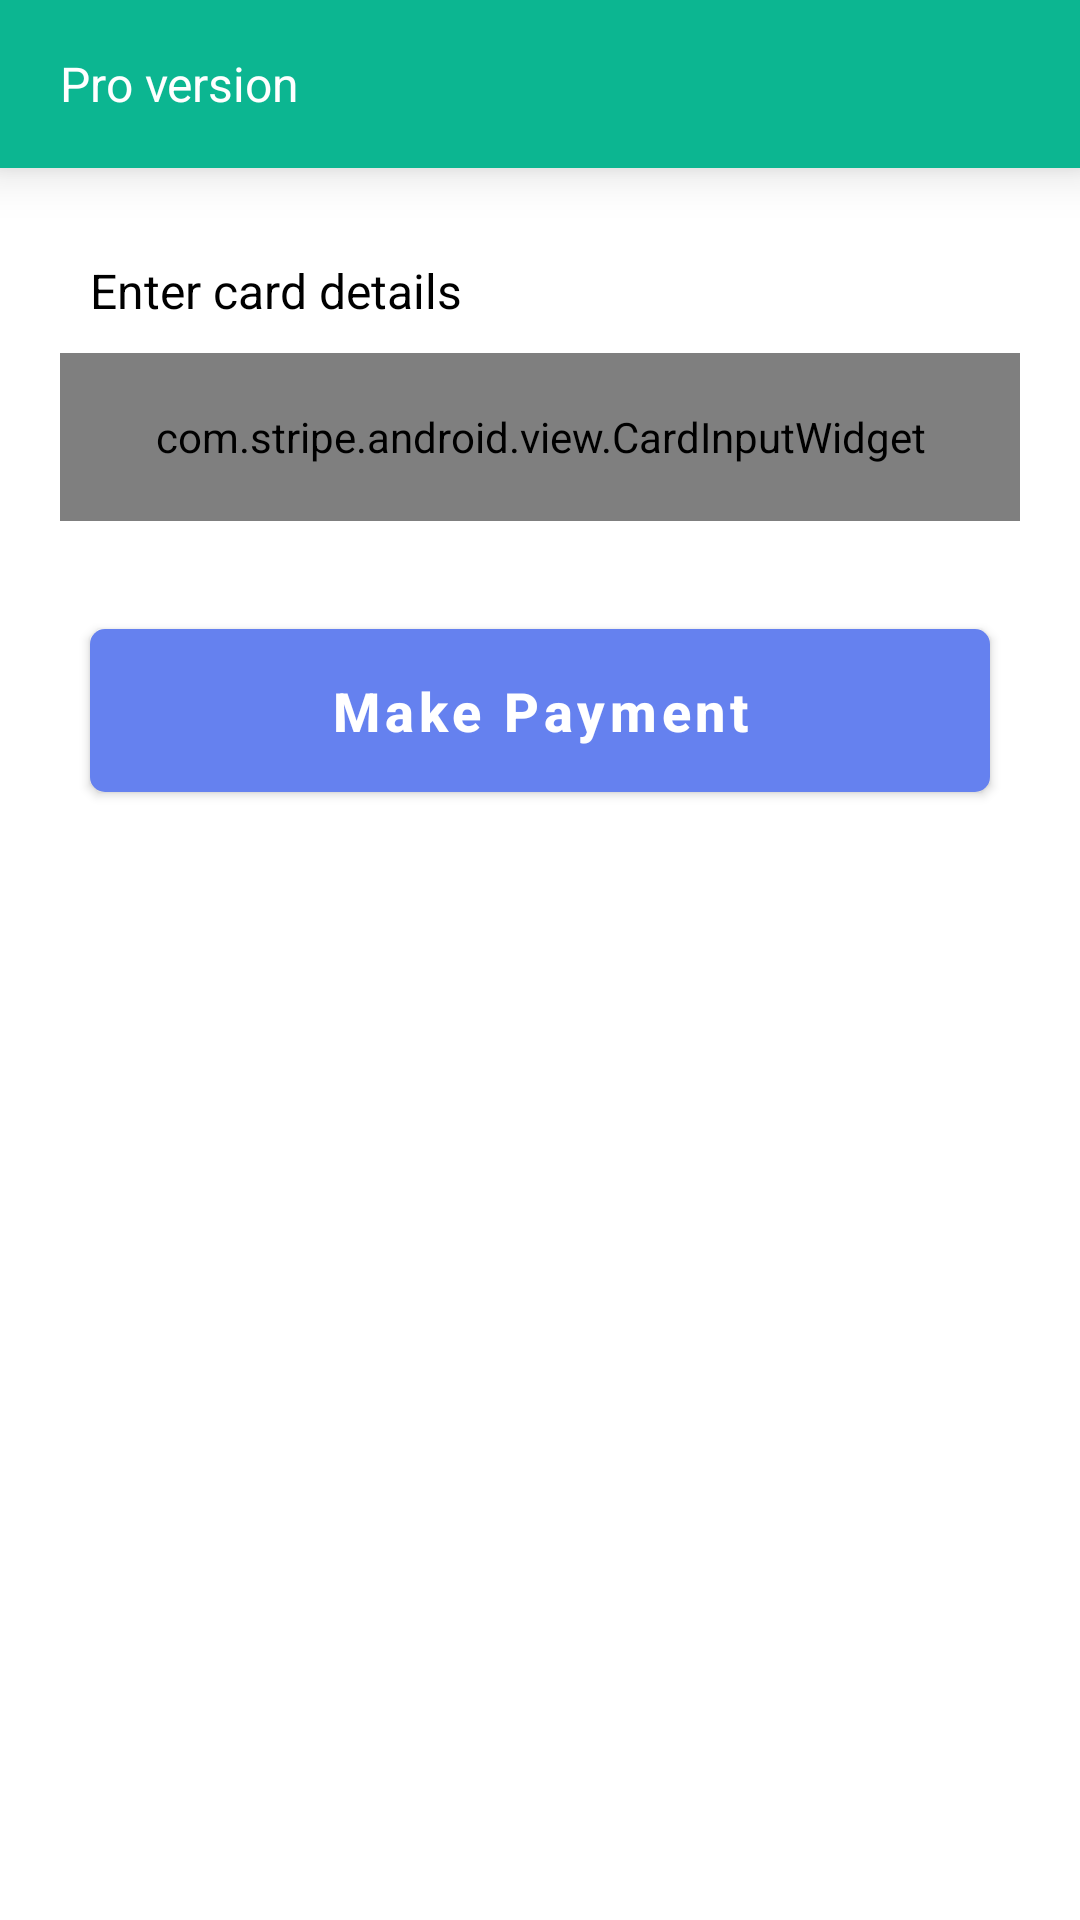

Here is an Android app screen rendered from its layout file. Give the layout XML and the strings, colors and styles it references.
<!-- AndroidManifest.xml: application theme Theme.SSJIT_STOCK_TRAINER -->
<!-- res/layout/activity_payments.xml -->
<?xml version="1.0" encoding="utf-8"?>
<LinearLayout xmlns:android="http://schemas.android.com/apk/res/android"
    xmlns:app="http://schemas.android.com/apk/res-auto"
    xmlns:tools="http://schemas.android.com/tools"
    android:layout_width="match_parent"
    android:layout_height="match_parent"
    android:orientation="vertical"
    android:background="@color/white"
    tools:context=".ui.activities.PaymentsActivity">


    <RelativeLayout
        android:layout_width="match_parent"
        android:layout_height="?actionBarSize"
        android:id="@+id/topBarRel"
        android:background="@color/logo_green"
        android:translationZ="10dp">

        <TextView
            android:layout_width="wrap_content"
            android:layout_height="wrap_content"
            android:text="Pro version"
            android:textColor="@color/white"
            android:textSize="16sp"
            android:layout_marginStart="20dp"
            android:layout_centerVertical="true"/>


    </RelativeLayout>





























































    <TextView
        android:layout_width="wrap_content"
        android:layout_height="wrap_content"
        android:text="Enter card details"
        android:textColor="@color/black"
        android:textSize="16sp"
        android:layout_marginTop="30dp"
        android:layout_marginStart="30dp"/>

    <com.stripe.android.view.CardInputWidget
        android:id="@+id/cardInputWidget"
        android:layout_width="match_parent"
        android:layout_height="?actionBarSize"
        android:scrollIndicators="bottom"
        android:layout_marginLeft="20dp"
        android:layout_marginRight="20dp"
        android:layout_marginTop="10dp"/>

    <com.google.android.material.button.MaterialButton
        android:layout_width="match_parent"
        android:layout_height="wrap_content"
        android:layout_margin="30dp"
        app:backgroundTint="@color/blue"
        android:text="Make Payment"
        android:textAllCaps="false"
        android:textStyle="bold"
        android:padding="15dp"
        android:textSize="18sp"
        android:textColor="@color/white"
        app:cornerRadius="5dp"
        android:id="@+id/btnPay"/>

    <ProgressBar
        android:layout_width="wrap_content"
        android:layout_height="wrap_content"
        android:layout_gravity="center_horizontal"
        android:layout_marginTop="10dp"
        android:indeterminateTint="@color/primaryblue"
        android:visibility="gone"
        android:id="@+id/progressBar"/>

</LinearLayout>
<!-- resources referenced by this layout -->
<resources>
  <color name="black">#FF000000</color>
  <color name="blue">#6581ef</color>
  <color name="logo_green">#0CB691</color>
  <color name="primary_grey">#646464</color>
  <color name="primaryblue">#3066be</color>
  <color name="white">#FFFFFFFF</color>
  <style name="Theme.SSJIT_STOCK_TRAINER" parent="Theme.MaterialComponents.DayNight.DarkActionBar">
          
          <item name="colorPrimary">@color/purple_500</item>
          <item name="colorPrimaryVariant">@color/purple_700</item>
          <item name="colorOnPrimary">@color/white</item>
          
          <item name="colorSecondary">@color/teal_200</item>
          <item name="colorSecondaryVariant">@color/teal_700</item>
          <item name="colorOnSecondary">@color/black</item>
          
          <item name="android:statusBarColor" tools:targetApi="l">?attr/colorPrimaryVariant</item>
          
      </style>
  <color name="purple_500">#FF6200EE</color>
  <color name="purple_700">#FF3700B3</color>
  <color name="teal_200">#FF03DAC5</color>
  <color name="teal_700">#FF018786</color>
</resources>
